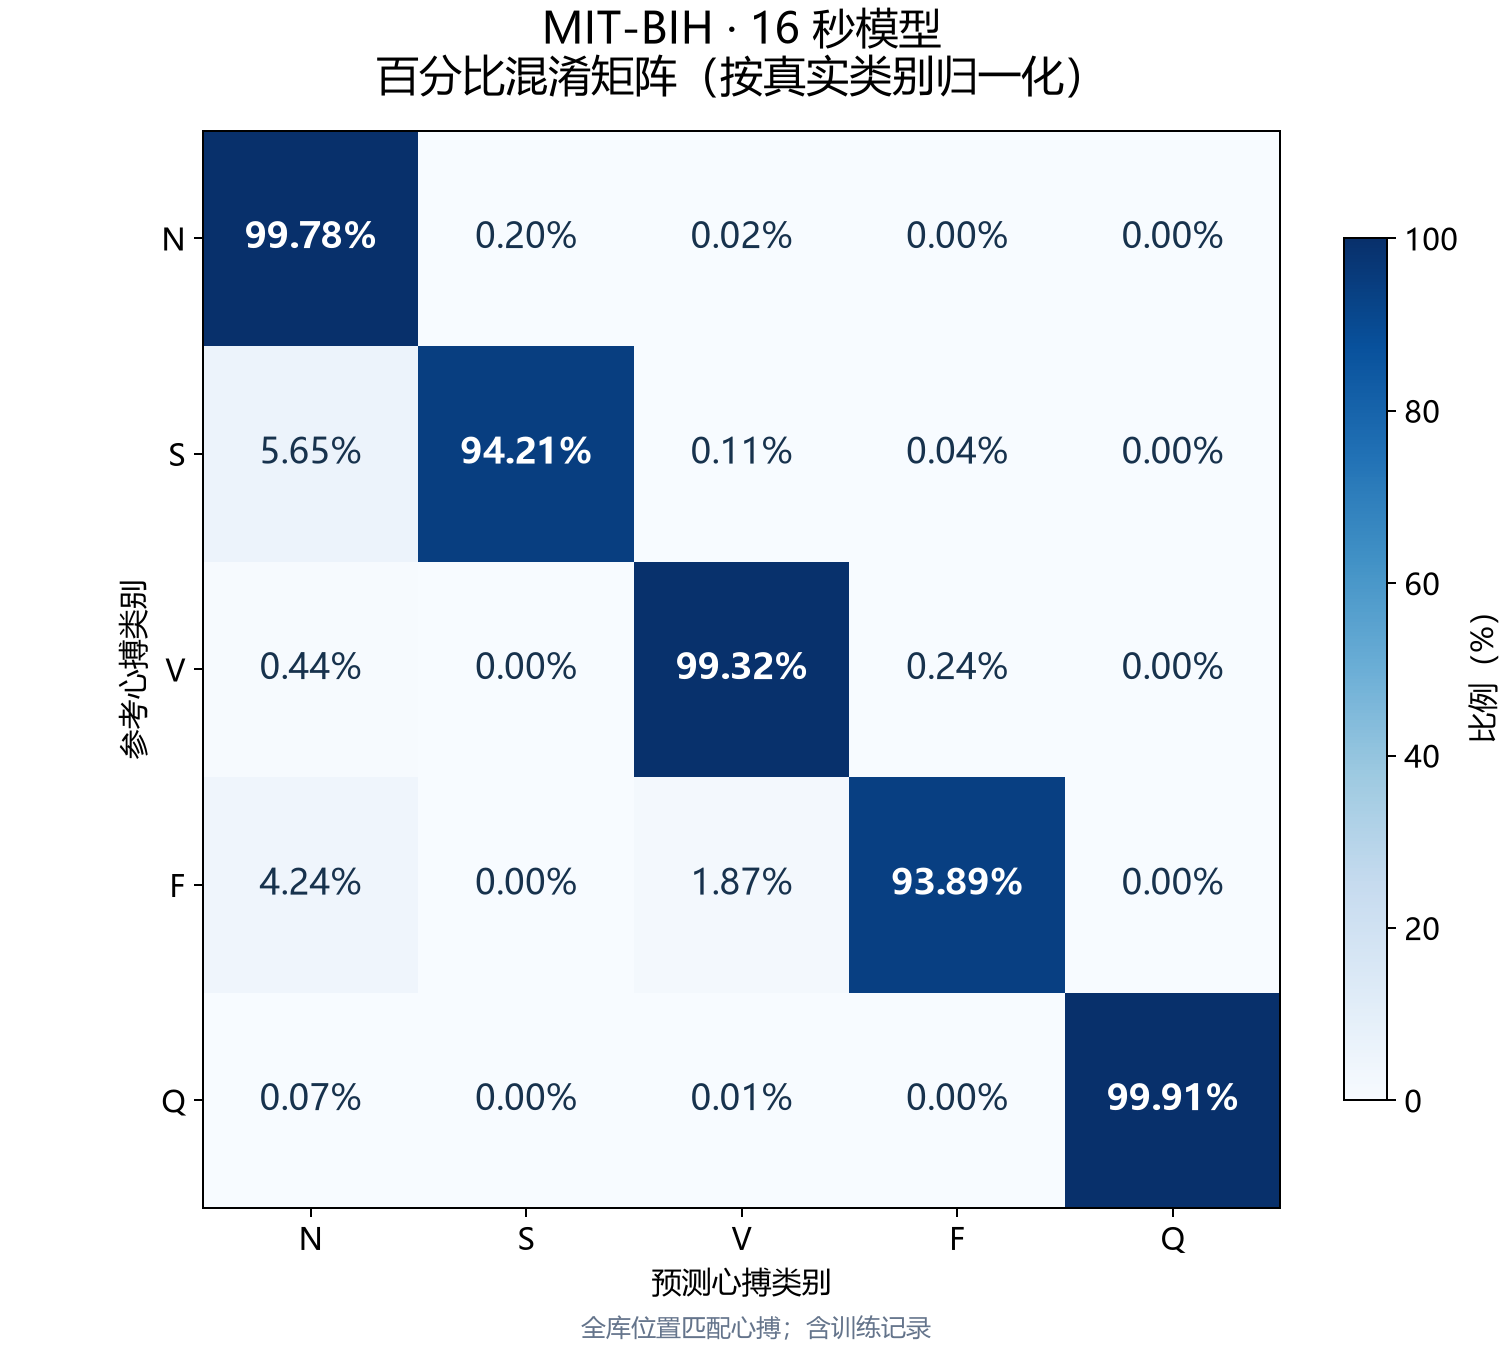

Data behind this chart, as committed beside it:
真实类别, 预测N, 预测S, 预测V, 预测F, 预测Q
N, 99.78%, 0.20%, 0.02%, 0.00%, 0.00%
S, 5.65%, 94.21%, 0.11%, 0.04%, 0.00%
V, 0.44%, 0.00%, 99.32%, 0.24%, 0.00%
F, 4.24%, 0.00%, 1.87%, 93.89%, 0.00%
Q, 0.07%, 0.00%, 0.01%, 0.00%, 99.91%
